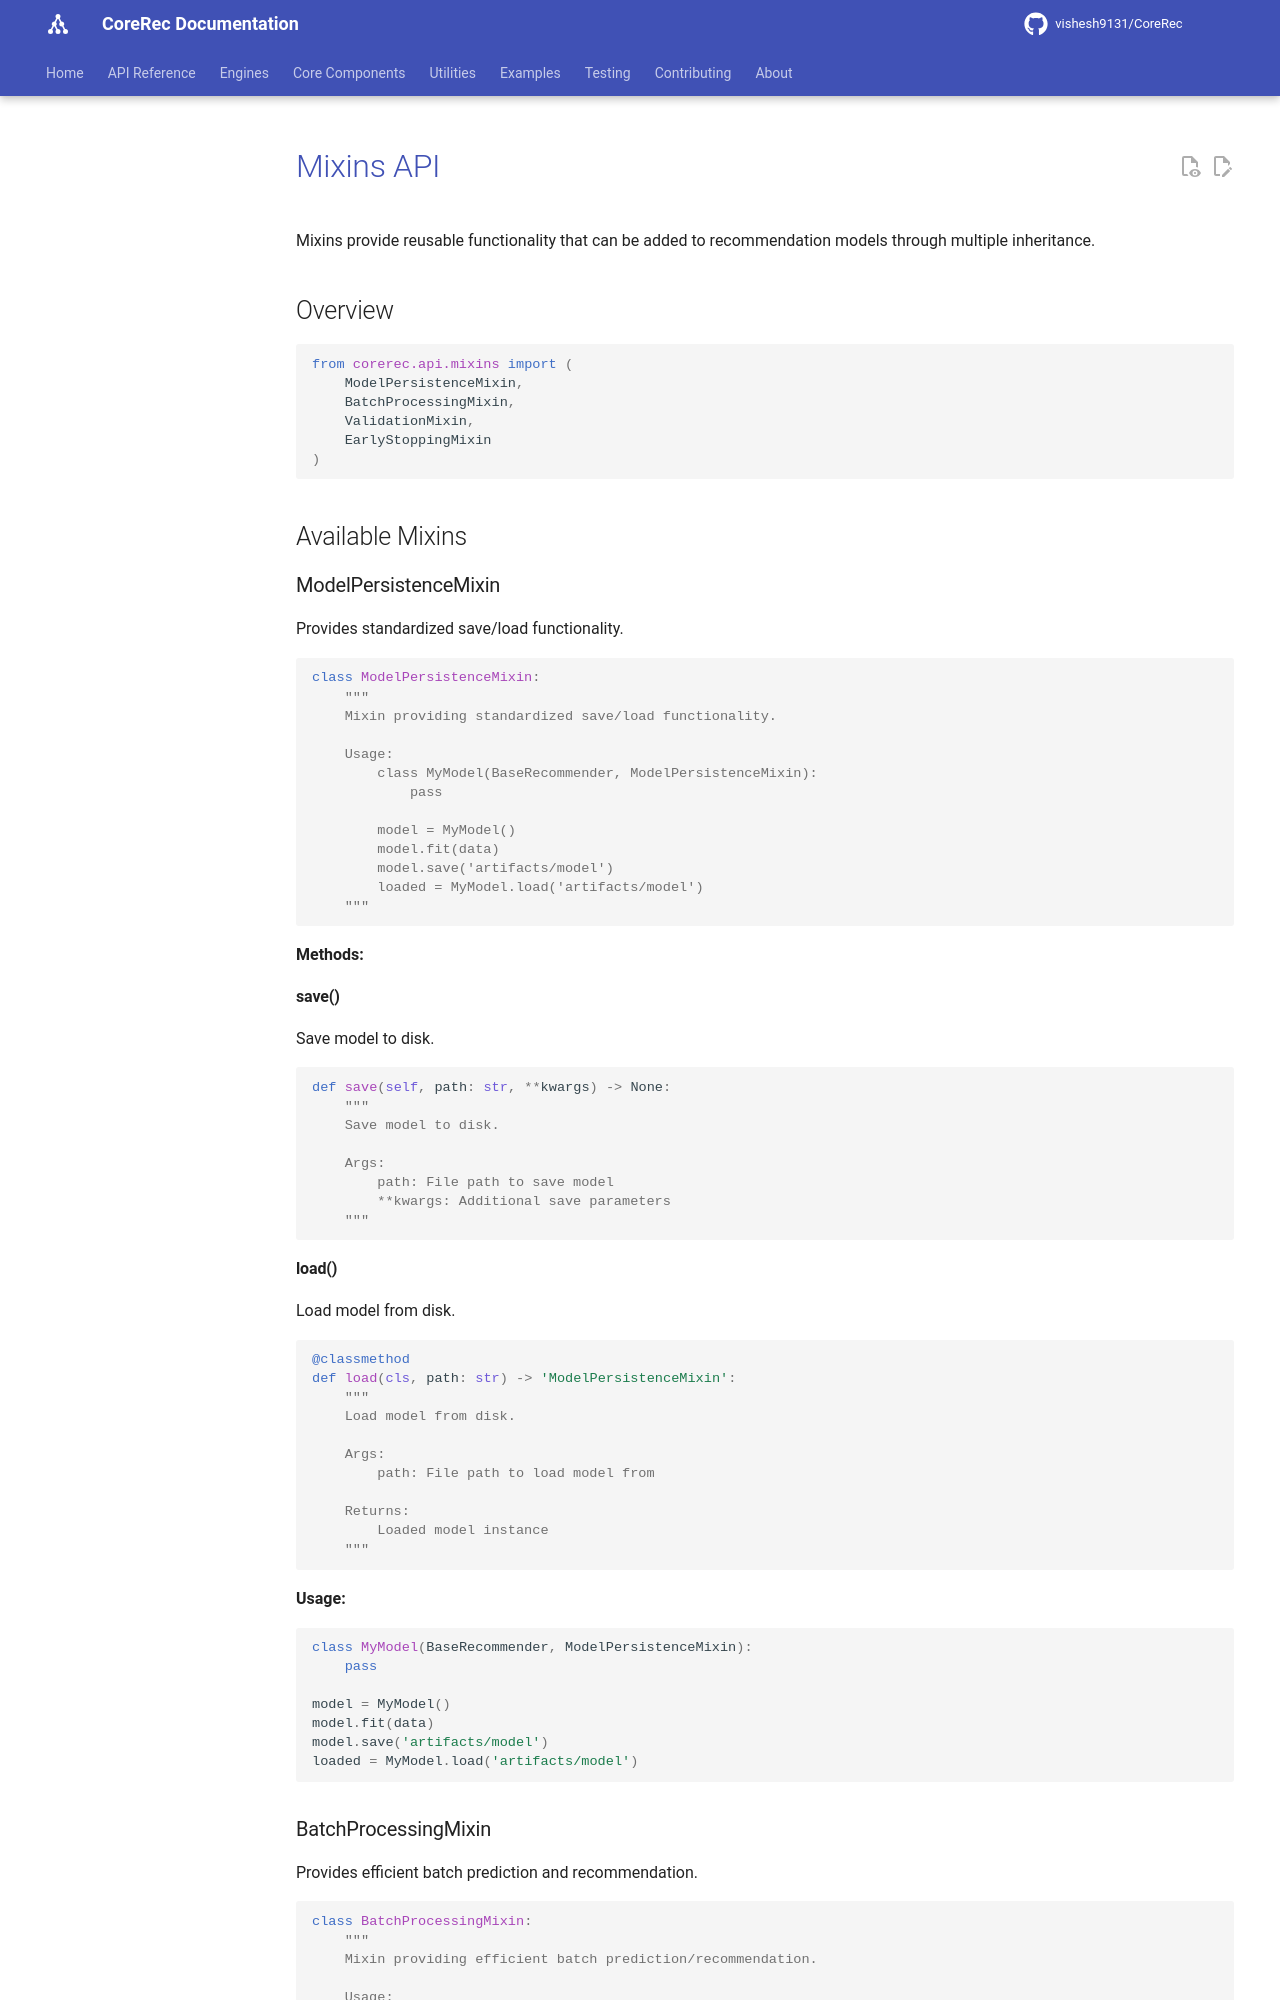

repository: vishesh9131/CoreRec · page: source/api/mixins/index.html · generator: mkdocs

# Mixins API

Mixins provide reusable functionality that can be added to recommendation models through multiple inheritance.

## Overview

```python
from corerec.api.mixins import (
    ModelPersistenceMixin,
    BatchProcessingMixin,
    ValidationMixin,
    EarlyStoppingMixin
)
```

## Available Mixins

### ModelPersistenceMixin

Provides standardized save/load functionality.

```python
class ModelPersistenceMixin:
    """
    Mixin providing standardized save/load functionality.
    
    Usage:
        class MyModel(BaseRecommender, ModelPersistenceMixin):
            pass
        
        model = MyModel()
        model.fit(data)
        model.save('artifacts/model')
        loaded = MyModel.load('artifacts/model')
    """
```

**Methods:**

#### save()

Save model to disk.

```python
def save(self, path: str, **kwargs) -> None:
    """
    Save model to disk.
    
    Args:
        path: File path to save model
        **kwargs: Additional save parameters
    """
```

#### load()

Load model from disk.

```python
@classmethod
def load(cls, path: str) -> 'ModelPersistenceMixin':
    """
    Load model from disk.
    
    Args:
        path: File path to load model from
        
    Returns:
        Loaded model instance
    """
```

**Usage:**
```python
class MyModel(BaseRecommender, ModelPersistenceMixin):
    pass

model = MyModel()
model.fit(data)
model.save('artifacts/model')
loaded = MyModel.load('artifacts/model')
```
